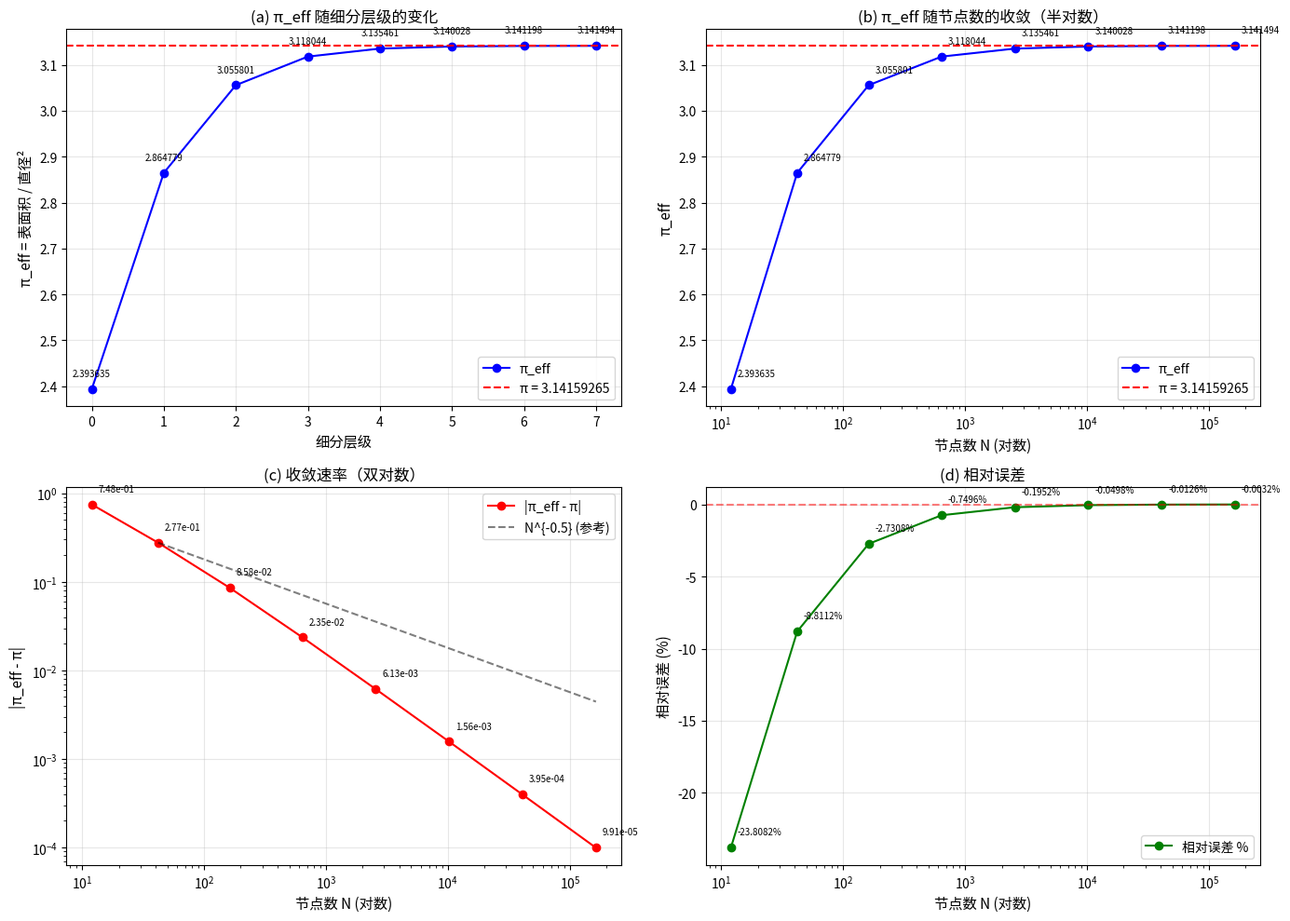

Source code (Python):
#!/usr/bin/env python3
"""
SPUM 认知投影渲染器 v0.2 — 分辨率扫描
从 12 节点细分到 10^6 节点，测量 π_eff = 表面积/直径² 向 π = 3.14159... 的收敛

核心追问：
    当粗粒化尺度增加（节点数 N → ∞），π_eff 是否收敛到 π？
    如果是，收敛速率是多少？
    它与"空间几何发生学"中的"粗粒化定理"是否一致？
"""

import matplotlib
matplotlib.use('Agg')
import numpy as np
from scipy.spatial import ConvexHull
from scipy.spatial.distance import pdist
import matplotlib.pyplot as plt
import time


# ===================================================================
# 1. 正二十面体基底（单位球面）
# ===================================================================
def icosahedron_base():
    """返回单位球面上的正二十面体顶点 + 20 个三角形面。"""
    phi = (1 + np.sqrt(5)) / 2
    verts = np.array([
        [0, 1, phi], [0, -1, phi], [0, 1, -phi], [0, -1, -phi],
        [1, phi, 0], [-1, phi, 0], [1, -phi, 0], [-1, -phi, 0],
        [phi, 0, 1], [-phi, 0, 1], [phi, 0, -1], [-phi, 0, -1]
    ], dtype=float)
    # 归一化到单位球面
    norm = np.linalg.norm(verts, axis=1, keepdims=True)
    verts = verts / norm

    # 20 个三角形面（顶点索引），定义正二十面体的拓扑
    faces = np.array([
        [0, 1, 4], [0, 4, 5], [0, 5, 1], [1, 5, 9], [1, 9, 8],
        [1, 8, 4], [4, 8, 10], [4, 10, 5], [5, 10, 11], [5, 11, 9],
        [2, 3, 6], [2, 6, 7], [2, 7, 3], [3, 7, 11], [3, 11, 10],
        [3, 10, 6], [6, 10, 8], [6, 8, 7], [7, 8, 9], [7, 9, 11]
    ])
    return verts, faces


# ===================================================================
# 2. 球面细分（Loop 细分 → 投影到球面）
# ===================================================================
def subdivide(vertices, faces):
    """
    一次球面细分：
    每个三角面 → 4 个小三角面（插入边中点 → 投影到单位球面）
    
    返回新的顶点列表和面列表。
    """
    new_verts = list(vertices)
    edge_map = {}

    def get_edge_midpoint(i, j):
        key = (min(i, j), max(i, j))
        if key not in edge_map:
            mid = (new_verts[i] + new_verts[j]) / 2.0
            mid = mid / np.linalg.norm(mid)  # 投影到单位球面
            edge_map[key] = len(new_verts)
            new_verts.append(mid)
        return edge_map[key]

    new_faces = []
    for f in faces:
        i, j, k = f
        a = get_edge_midpoint(i, j)
        b = get_edge_midpoint(j, k)
        c = get_edge_midpoint(k, i)
        new_faces.append([i, a, c])
        new_faces.append([j, b, a])
        new_faces.append([k, c, b])
        new_faces.append([a, b, c])

    return np.array(new_verts), np.array(new_faces)


# ===================================================================
# 3. 测量 π_eff = 表面积 / 直径²
# ===================================================================
def measure_pi_eff(verts):
    """
    从 3D 点集计算 π_eff。
    
    对于单位球面上的点：
        - 凸包表面积 → 4πR² = 4π（当 N→∞）
        - 直径 = 2R = 2
        - π_eff = 表面积 / 4 → π（当 N→∞）
    
    直径计算优化：
        - N < 5000: 精确计算 pdist(凸包顶点)
        - N ≥ 5000: 直径 = 2 × max(||v||)，对球面分布精确成立
    """
    hull = ConvexHull(verts, qhull_options='QJ')
    surface_area = hull.area
    
    # 直径计算
    n_hull = len(hull.vertices)
    if n_hull < 5000:
        # 小样本：精确计算
        hull_pts = verts[hull.vertices]
        diam = np.max(pdist(hull_pts))
    else:
        # 大样本：对球面分布，直径 = 2 × 最大半径
        # 这是精确的，因为球面上最远两点是通过球心的对径点
        max_r = np.max(np.linalg.norm(verts, axis=1))
        diam = 2.0 * max_r
    
    if diam < 1e-12:
        return np.nan
    return surface_area / (diam ** 2)


# ===================================================================
# 4. 分辨率扫描主循环
# ===================================================================
def run_resolution_scan(max_levels=8):
    """从 Level 0 迭代细分到 max_levels，每层测量 π_eff。"""
    verts, faces = icosahedron_base()

    results = []
    for level in range(max_levels + 1):
        n = len(verts)
        t0 = time.time()
        pi_eff = measure_pi_eff(verts)
        dt = time.time() - t0
        err = abs(pi_eff - np.pi)
        err_pct = (pi_eff - np.pi) / np.pi * 100

        results.append({
            'level': level,
            'N': n,
            'faces': len(faces),
            'pi_eff': pi_eff,
            'error': err,
            'error_pct': err_pct,
            'time': dt,
            'verts': verts if level <= 5 else None,  # 只保留小 N 的坐标用于绘图
        })

        print(f"Level {level:2d} | N={n:7d} | F={len(faces):8d} | "
              f"π_eff={pi_eff:.8f} | error={err:.8f} ({err_pct:+.4f}%) | "
              f"time={dt:.2f}s")

        # 继续细分
        if level < max_levels:
            verts, faces = subdivide(verts, faces)

    return results


# ===================================================================
# 5. 绘图
# ===================================================================
def plot_results(results):
    """生成收敛曲线图。"""
    levels = np.array([r['level'] for r in results])
    nodes = np.array([r['N'] for r in results])
    pi_vals = np.array([r['pi_eff'] for r in results])
    errors = np.array([r['error'] for r in results])

    fig, axes = plt.subplots(2, 2, figsize=(14, 10))

    # (a) π_eff vs 细分层级
    ax = axes[0, 0]
    ax.plot(levels, pi_vals, 'bo-', markersize=6, label='π_eff')
    ax.axhline(y=np.pi, color='r', linestyle='--', linewidth=1.5,
               label=f'π = {np.pi:.8f}')
    ax.set_xlabel('细分层级', fontsize=11)
    ax.set_ylabel('π_eff = 表面积 / 直径²', fontsize=11)
    ax.set_title('(a) π_eff 随细分层级的变化', fontsize=12)
    ax.legend(fontsize=10)
    ax.grid(True, alpha=0.3)
    # 标注每个点的值
    for lv, pv in zip(levels, pi_vals):
        ax.annotate(f'{pv:.6f}', (lv, pv),
                    textcoords="offset points", xytext=(0, 10),
                    ha='center', fontsize=7)

    # (b) π_eff vs 节点数（半对数）
    ax = axes[0, 1]
    ax.semilogx(nodes, pi_vals, 'bo-', markersize=6, label='π_eff')
    ax.axhline(y=np.pi, color='r', linestyle='--', linewidth=1.5,
               label=f'π = {np.pi:.8f}')
    ax.set_xlabel('节点数 N (对数)', fontsize=11)
    ax.set_ylabel('π_eff', fontsize=11)
    ax.set_title('(b) π_eff 随节点数的收敛（半对数）', fontsize=12)
    ax.legend(fontsize=10)
    ax.grid(True, alpha=0.3)
    for n, pv in zip(nodes, pi_vals):
        ax.annotate(f'{pv:.6f}', (n, pv),
                    textcoords="offset points", xytext=(5, 10),
                    ha='left', fontsize=7)

    # (c) 绝对误差 |π_eff - π| vs 节点数（双对数）
    ax = axes[1, 0]
    ax.loglog(nodes, errors, 'ro-', markersize=6, label='|π_eff - π|')
    # 拟合一条 N^{-0.5} 参考线
    ref_n = np.array([nodes[1], nodes[-1]])
    ref_err = errors[1] * (ref_n / nodes[1]) ** (-0.5)
    ax.loglog(ref_n, ref_err, 'k--', alpha=0.5, label='N^{-0.5} (参考)')
    ax.set_xlabel('节点数 N (对数)', fontsize=11)
    ax.set_ylabel('|π_eff - π|', fontsize=11)
    ax.set_title('(c) 收敛速率（双对数）', fontsize=12)
    ax.legend(fontsize=10)
    ax.grid(True, alpha=0.3)
    for n, e in zip(nodes, errors):
        ax.annotate(f'{e:.2e}', (n, e),
                    textcoords="offset points", xytext=(5, 10),
                    ha='left', fontsize=7)

    # (d) 误差百分比
    err_pcts = np.array([r['error_pct'] for r in results])
    ax = axes[1, 1]
    ax.semilogx(nodes, err_pcts, 'go-', markersize=6, label='相对误差 %')
    ax.axhline(y=0, color='r', linestyle='--', alpha=0.5)
    ax.set_xlabel('节点数 N (对数)', fontsize=11)
    ax.set_ylabel('相对误差 (%)', fontsize=11)
    ax.set_title('(d) 相对误差', fontsize=12)
    ax.legend(fontsize=10)
    ax.grid(True, alpha=0.3)
    for n, ep in zip(nodes, err_pcts):
        ax.annotate(f'{ep:+.4f}%', (n, ep),
                    textcoords="offset points", xytext=(5, 10),
                    ha='left', fontsize=7)

    plt.tight_layout()
    plt.savefig('resolution_scan.png', dpi=150)
    print(f"\n[图] 已保存: resolution_scan.png")


# ===================================================================
# 6. 执行
# ===================================================================
if __name__ == "__main__":
    print("=" * 70)
    print("SPUM 认知投影渲染器 v0.2 — 分辨率扫描")
    print("核心追问: 当粗粒化尺度增加, π_eff 如何收敛到 π = 3.14159...?")
    print("=" * 70)
    print(f"{'Level':<6} {'N':<8} {'F':<10} {'π_eff':<14} {'error':<14} {'时间':<8}")
    print("-" * 70)

    results = run_resolution_scan(max_levels=7)

    print("=" * 70)
    print(f"\n初始 π_eff = {results[0]['pi_eff']:.8f} (12节点)")
    print(f"最终 π_eff = {results[-1]['pi_eff']:.8f} ({results[-1]['N']}节点)")
    print(f"π 真实值   = {np.pi:.8f}")
    print(f"\n收敛比率: "
          f"{abs(results[-1]['pi_eff'] - np.pi) / abs(results[0]['pi_eff'] - np.pi):.2e}")
    print("=" * 70)

    plot_results(results)
